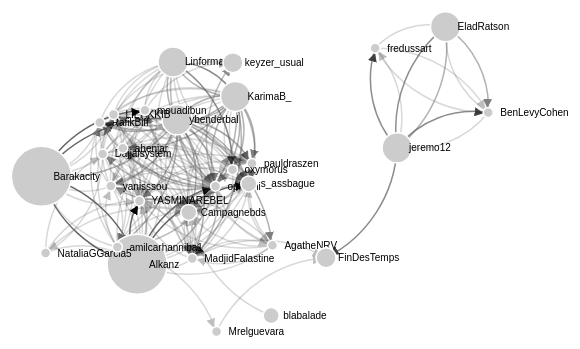
D3 v3 page, settled after 360 driven frames (6 s of simulated time); the page loaded 1 data file(s).



// get the data
d3.csv("data.csv", function(error, links) {

var nodes = {};

// Compute the distinct nodes from the links.
links.forEach(function(link) {
    link.source = nodes[link.source] || 
        (nodes[link.source] = {name: link.source});
    link.target = nodes[link.target] || 
        (nodes[link.target] = {name: link.target});
    link.value = +link.value;
});

var width = 950,
    height = 700;

var force = d3.layout.force()
    .nodes(d3.values(nodes))
    .links(links)
    .size([width, height])
    .linkDistance(110)
    .charge(-300)
    .on("tick", tick)
    .start();

// Set the range
var  v = d3.scale.linear().range([0, 100]);

// Scale the range of the data
v.domain([0, d3.max(links, function(d) { return d.value; })]);

links.forEach(function(link) {
    nodes[link.source.name].value = v(link.value);
});

// asign a type per value to encode opacity
links.forEach(function(link) {
    if (v(link.value) <= 25) {
        link.type = "twofive";
    } else if (v(link.value) <= 50 && v(link.value) > 25) {
        link.type = "fivezero";
    } else if (v(link.value) <= 75 && v(link.value) > 50) {
        link.type = "sevenfive";
    } else if (v(link.value) <= 100 && v(link.value) > 75) {
        link.type = "onezerozero";
    }
});

var svg = d3.select("body").append("svg")
    .attr("width", width)
    .attr("height", height);

// build the arrow.
svg.append("svg:defs").selectAll("marker")
    .data(["end"])      // Different link/path types can be defined here
  .enter().append("svg:marker")    // This section adds in the arrows
    .attr("id", String)
    .attr("viewBox", "0 -5 10 10")
    .attr("refX", 15)
    .attr("refY", -1.5)
    .attr("markerWidth", 6)
    .attr("markerHeight", 6)
    .attr("orient", "auto")
  .append("svg:path")
    .attr("d", "M0,-5L10,0L0,5");

// add the links and the arrows
var path = svg.append("svg:g").selectAll("path")
    .data(force.links())
  .enter().append("svg:path")
    .attr("class", function(d) { return "link " + d.type; })
    .attr("marker-end", "url(#end)");

// define the nodes
var node = svg.selectAll(".node")
    .data(force.nodes())
  .enter().append("g")
    .attr("class", "node")
    .on("click", click)
    .on("dblclick", dblclick)
    .call(force.drag);

node.append("circle")
    .attr("r", function(d) { 
        if (d.value <= 10) {
            return 5; 
        } else if (d.value <= 30 && d.value > 10) { 
            return 8;
        } else if (d.value <= 55 && d.value > 30) { 
            return 15;
        } else if (d.value <= 80 && d.value > 55) { 
            return 20;
        } else if (d.value <= 100 && d.value > 80) { 
            return 30;
        } else {
            return 10;
        }
    });

// add the text 
node.append("text")
    .attr("x", 12)
    .attr("dy", ".35em")
    .text(function(d) { return d.name; });

// add the curvy lines
function tick() {
    path.attr("d", function(d) {
        var dx = d.target.x - d.source.x,
            dy = d.target.y - d.source.y,
            dr = Math.sqrt(dx * dx + dy * dy);
        return "M" + 
            d.source.x + "," + 
            d.source.y + "A" + 
            dr + "," + dr + " 0 0,1 " + 
            d.target.x + "," + 
            d.target.y;
    });

    node
        .attr("transform", function(d) { 
            return "translate(" + d.x + "," + d.y + ")"; });
}

// action to take on mouse click
function click() {
    d3.select(this).select("text").transition()
        .duration(750)
        .attr("x", 22)
        .style("fill", "steelblue")
        .style("stroke", "lightsteelblue")
        .style("stroke-width", ".5px")
        .style("font", "20px sans-serif");
    d3.select(this).select("circle").transition()
        .duration(750)
        .attr("r", 16)
        .style("fill", "lightsteelblue");
}

// action to take on mouse double click
function dblclick() {
    d3.select(this).select("circle").transition()
        .duration(750)
        .attr("r", 6)
        .style("fill", "#ccc");
    d3.select(this).select("text").transition()
        .duration(750)
        .attr("x", 12)
        .style("stroke", "none")
        .style("fill", "black")
        .style("stroke", "none")
        .style("font", "10px sans-serif");
}

});



### data: data.csv
source, target, value
Dajjalsystem, KarimaB_, 36
Dajjalsystem, Linformatrice, 36
Dajjalsystem, opFethi, 36
Dajjalsystem, Alkanz, 36
Dajjalsystem, NataliaGGarcia5, 36
Dajjalsystem, Campagnebds, 36
Dajjalsystem, s_assbague, 36
Dajjalsystem, ybenderbal, 36
Dajjalsystem, MadjidFalastine, 36
Dajjalsystem, YASMINAREBEL, 36
ahenjar, KarimaB_, 840
ahenjar, Linformatrice, 840
ahenjar, opFethi, 840
ahenjar, Alkanz, 840
ahenjar, Campagnebds, 840
ahenjar, s_assbague, 840
ahenjar, pauldraszen, 840
ahenjar, MadjidFalastine, 840
ahenjar, YASMINAREBEL, 840
amilcarhanniba1, opFethi, 1919
amilcarhanniba1, Mrelguevara, 1919
amilcarhanniba1, RafikBiff, 1919
amilcarhanniba1, yanisssou, 1919
amilcarhanniba1, Campagnebds, 1919
amilcarhanniba1, LILTIKKIB, 1919
amilcarhanniba1, ybenderbal, 1919
amilcarhanniba1, Barakacity, 1919
AgatheNRV, opFethi, 560
AgatheNRV, Alkanz, 560
AgatheNRV, Campagnebds, 560
AgatheNRV, s_assbague, 560
AgatheNRV, ybenderbal, 560
AgatheNRV, pauldraszen, 560
AgatheNRV, MadjidFalastine, 560
AgatheNRV, YASMINAREBEL, 560
NataliaGGarcia5, Dajjalsystem, 13
NataliaGGarcia5, Alkanz, 13
NataliaGGarcia5, Campagnebds, 13
NataliaGGarcia5, YASMINAREBEL, 13
LILTIKKIB, KarimaB_, 926
LILTIKKIB, keyzer_usual, 926
LILTIKKIB, Linformatrice, 926
LILTIKKIB, opFethi, 926
LILTIKKIB, oxymorus, 926
LILTIKKIB, Alkanz, 926
LILTIKKIB, amilcarhanniba1, 926
LILTIKKIB, yanisssou, 926
LILTIKKIB, Campagnebds, 926
LILTIKKIB, s_assbague, 926
LILTIKKIB, ybenderbal, 926
LILTIKKIB, Barakacity, 926
yanisssou, KarimaB_, 130
yanisssou, Linformatrice, 130
yanisssou, opFethi, 130
yanisssou, Alkanz, 130
yanisssou, RafikBiff, 130
yanisssou, amilcarhanniba1, 130
yanisssou, Campagnebds, 130
yanisssou, s_assbague, 130
yanisssou, LILTIKKIB, 130
... 136 more rows